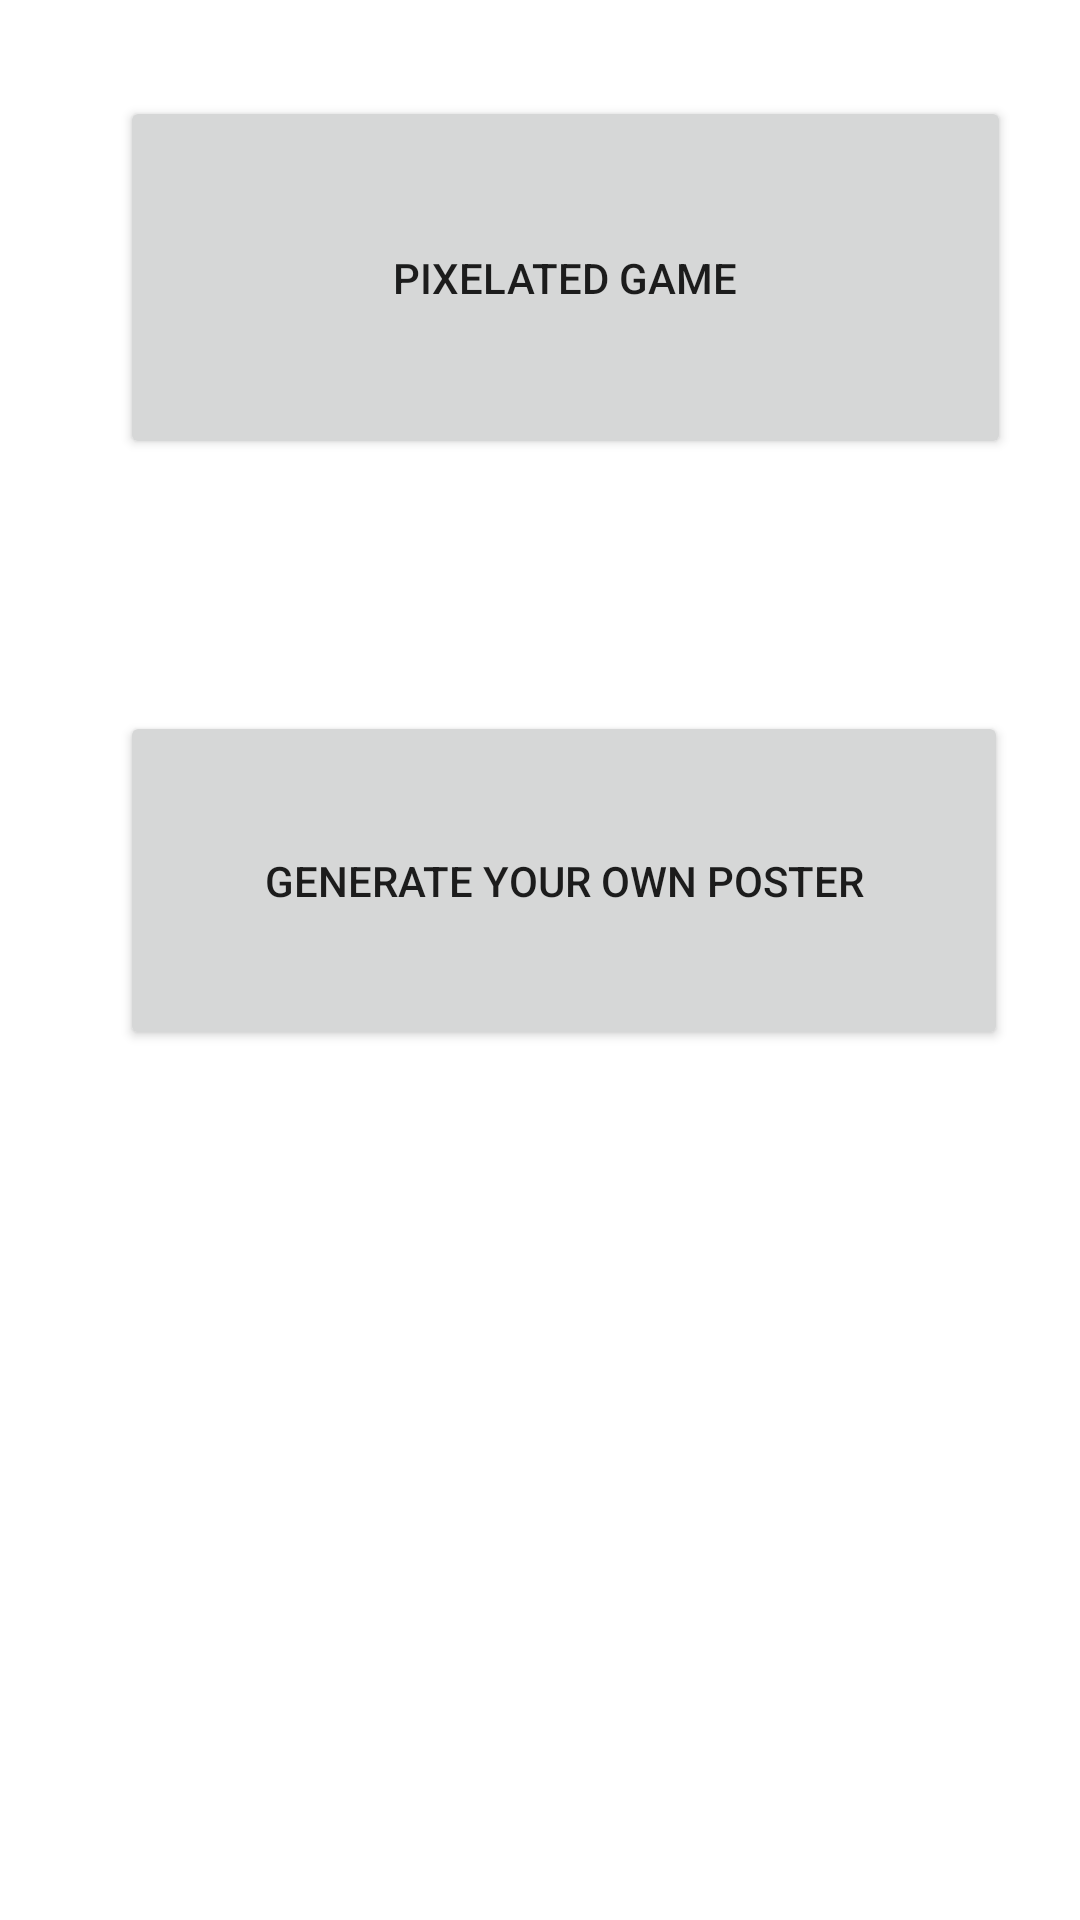

Produce the Android XML layout that renders to this screen, including the resource entries it uses.
<!-- AndroidManifest.xml: application theme Theme.CinemaUp -->
<!-- res/layout/fragment_moviegame.xml -->
<?xml version="1.0" encoding="utf-8"?>
<FrameLayout xmlns:android="http://schemas.android.com/apk/res/android"
    xmlns:app="http://schemas.android.com/apk/res-auto"
    xmlns:tools="http://schemas.android.com/tools"
    android:layout_width="match_parent"
    android:layout_height="match_parent"
    tools:context=".moviegame">

    <androidx.constraintlayout.widget.ConstraintLayout
        android:layout_width="match_parent"
        android:layout_height="match_parent">

        <Button
            android:id="@+id/toPixelMovieGameButton"
            android:layout_width="297dp"
            android:layout_height="121dp"
            android:layout_marginStart="40dp"
            android:layout_marginTop="32dp"
            android:text="Pixelated game"
            app:layout_constraintStart_toStartOf="parent"
            app:layout_constraintTop_toTopOf="parent" />

        <Button
            android:id="@+id/toGeneratePosterButton"
            android:layout_width="296dp"
            android:layout_height="113dp"
            android:layout_marginStart="40dp"
            android:layout_marginTop="84dp"
            android:text="Generate your own poster"
            app:layout_constraintStart_toStartOf="parent"
            app:layout_constraintTop_toBottomOf="@+id/toPixelMovieGameButton" />
    </androidx.constraintlayout.widget.ConstraintLayout>
</FrameLayout>
<!-- resources referenced by this layout -->
<resources>
  <style name="Theme.CinemaUp" parent="Theme.MaterialComponents.DayNight.DarkActionBar">
          
          <item name="colorPrimary">@color/purple_500</item>
          <item name="colorPrimaryVariant">@color/purple_700</item>
          <item name="colorOnPrimary">@color/white</item>
          
          <item name="colorSecondary">@color/teal_200</item>
          <item name="colorSecondaryVariant">@color/teal_700</item>
          <item name="colorOnSecondary">@color/black</item>
          
          <item name="android:statusBarColor">?attr/colorPrimaryVariant</item>
          
      </style>
  <!-- not gathered from this repository: default colours our renderer supplied (Android Studio template values) -->
  <color name="purple_500">#FF6200EE</color>
  <color name="purple_700">#FF3700B3</color>
  <color name="teal_200">#FF03DAC5</color>
  <color name="teal_700">#FF018786</color>
  <color name="black">#FF000000</color>
  <color name="white">#FFFFFFFF</color>
</resources>
